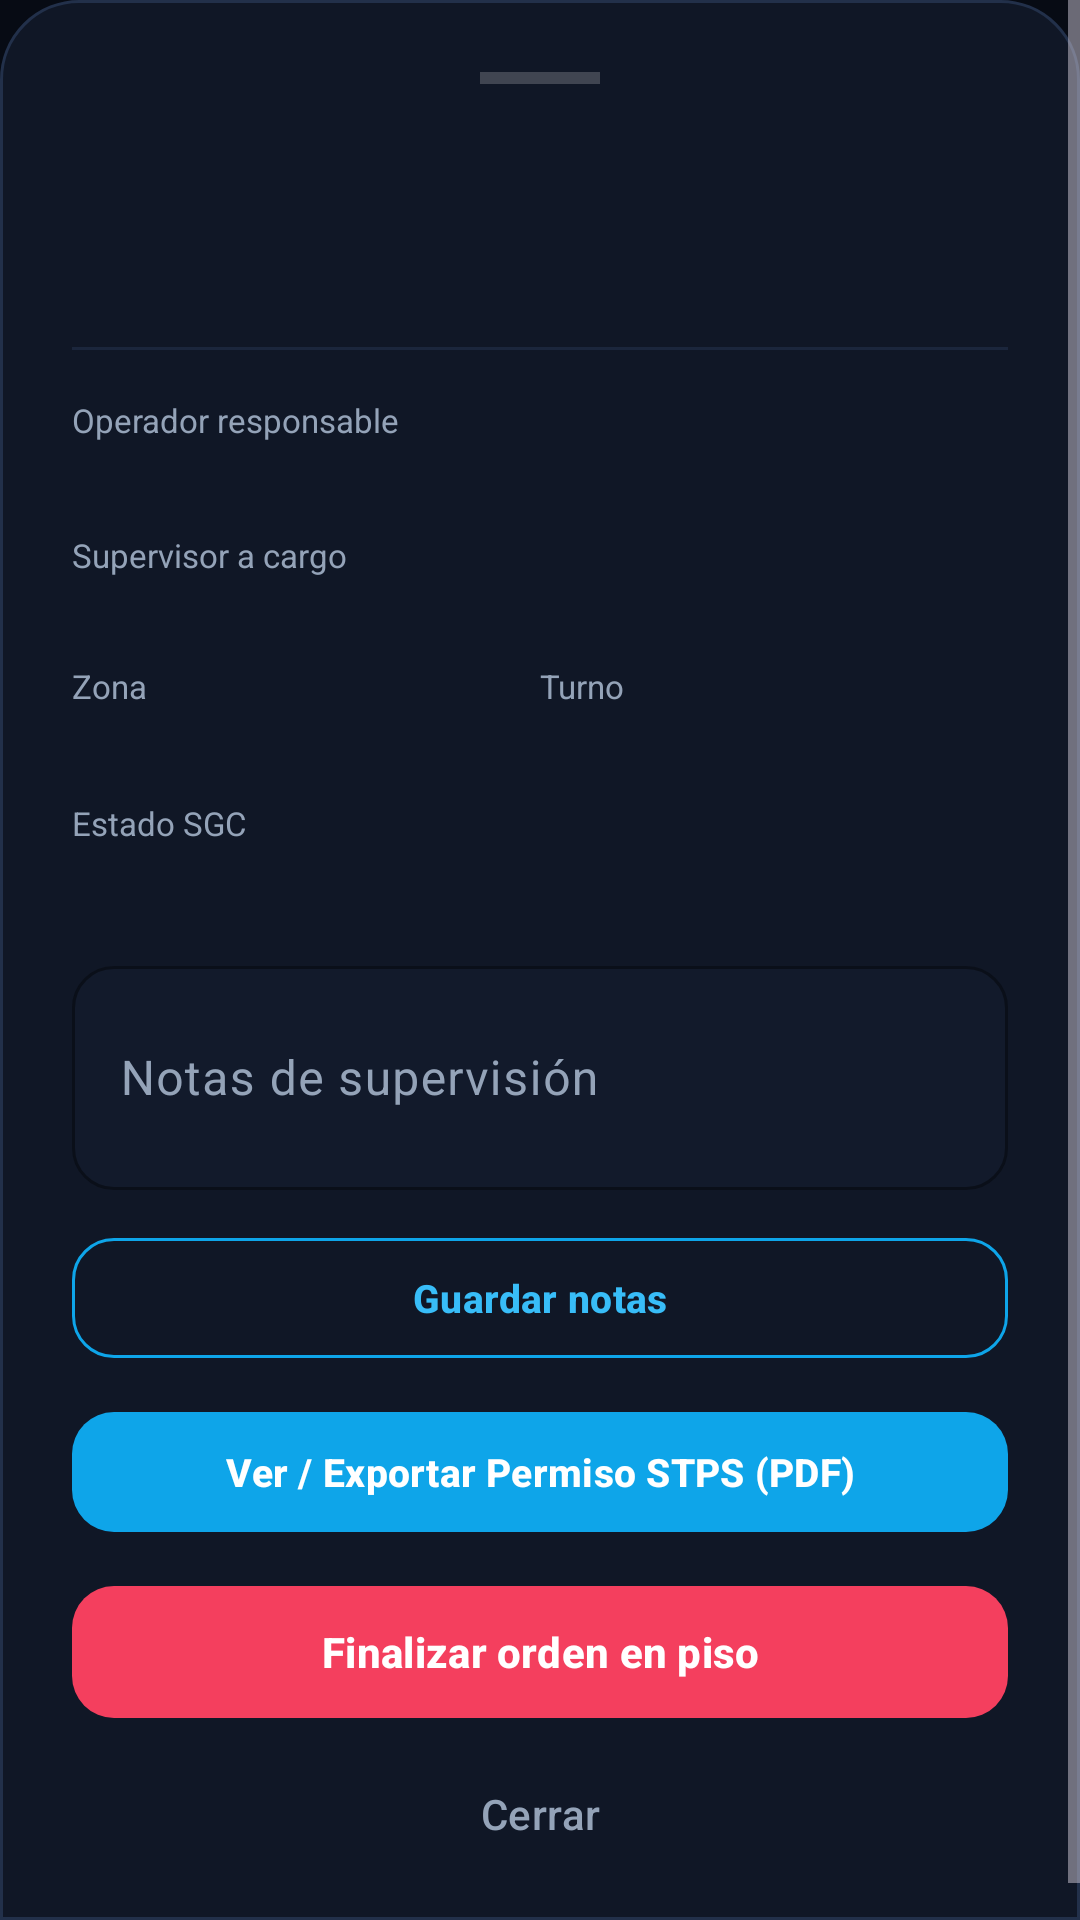

Here is an Android app screen rendered from its layout file. Give the layout XML and the strings, colors and styles it references.
<!-- AndroidManifest.xml: application theme Theme.Blindo -->
<!-- res/layout/dialog_detalle_orden.xml -->
<?xml version="1.0" encoding="utf-8"?>
<ScrollView xmlns:android="http://schemas.android.com/apk/res/android"
    xmlns:app="http://schemas.android.com/apk/res-auto"
    xmlns:tools="http://schemas.android.com/tools"
    android:layout_width="match_parent"
    android:layout_height="wrap_content"
    android:background="@drawable/bg_bottom_sheet">

    <LinearLayout
        android:layout_width="match_parent"
        android:layout_height="wrap_content"
        android:orientation="vertical"
        android:padding="24dp">

        <View
            android:layout_width="40dp"
            android:layout_height="4dp"
            android:layout_gravity="center_horizontal"
            android:layout_marginBottom="18dp"
            android:background="#33FFFFFF" />

        <TextView
            android:id="@+id/tvDialogTrabajo"
            android:layout_width="match_parent"
            android:layout_height="wrap_content"
            android:textColor="@color/industrial_text_primary"
            android:textSize="20sp"
            android:textStyle="bold"
            tools:text="Pintura con solventes inflamables" />

        <TextView
            android:id="@+id/tvDialogNormaRiesgo"
            android:layout_width="wrap_content"
            android:layout_height="wrap_content"
            android:layout_marginTop="6dp"
            android:paddingHorizontal="10dp"
            android:paddingVertical="3dp"
            android:background="@drawable/bg_pill_yellow"
            android:textColor="@color/status_yellow"
            android:textSize="11sp"
            android:textStyle="bold"
            tools:text="NOM-005-STPS · Riesgo Alto" />

        <View
            android:layout_width="match_parent"
            android:layout_height="1dp"
            android:layout_marginVertical="16dp"
            android:background="@color/industrial_divider" />

        <TextView
            android:layout_width="wrap_content"
            android:layout_height="wrap_content"
            android:text="Operador responsable"
            android:textColor="@color/industrial_text_secondary"
            android:textSize="11sp" />

        <TextView
            android:id="@+id/tvDialogOperador"
            android:layout_width="wrap_content"
            android:layout_height="wrap_content"
            android:textColor="@color/industrial_text_primary"
            android:textSize="15sp"
            android:textStyle="bold"
            tools:text="Carlos Méndez" />

        <TextView
            android:layout_width="wrap_content"
            android:layout_height="wrap_content"
            android:layout_marginTop="10dp"
            android:text="Supervisor a cargo"
            android:textColor="@color/industrial_text_secondary"
            android:textSize="11sp" />

        <TextView
            android:id="@+id/tvDialogSupervisor"
            android:layout_width="wrap_content"
            android:layout_height="wrap_content"
            android:textColor="@color/industrial_text_primary"
            android:textSize="14sp"
            tools:text="Ing. Roberto Garza" />

        <LinearLayout
            android:layout_width="match_parent"
            android:layout_height="wrap_content"
            android:orientation="horizontal"
            android:layout_marginTop="10dp">

            <LinearLayout
                android:layout_width="0dp"
                android:layout_weight="1"
                android:layout_height="wrap_content"
                android:orientation="vertical">

                <TextView
                    android:layout_width="wrap_content"
                    android:layout_height="wrap_content"
                    android:text="Zona"
                    android:textColor="@color/industrial_text_secondary"
                    android:textSize="11sp" />

                <TextView
                    android:id="@+id/tvDialogZona"
                    android:layout_width="wrap_content"
                    android:layout_height="wrap_content"
                    android:textColor="@color/industrial_text_primary"
                    android:textSize="14sp"
                    tools:text="Zona A" />
            </LinearLayout>

            <LinearLayout
                android:layout_width="0dp"
                android:layout_weight="1"
                android:layout_height="wrap_content"
                android:orientation="vertical">

                <TextView
                    android:layout_width="wrap_content"
                    android:layout_height="wrap_content"
                    android:text="Turno"
                    android:textColor="@color/industrial_text_secondary"
                    android:textSize="11sp" />

                <TextView
                    android:id="@+id/tvDialogTurno"
                    android:layout_width="wrap_content"
                    android:layout_height="wrap_content"
                    android:textColor="@color/industrial_text_primary"
                    android:textSize="14sp"
                    tools:text="Matutino" />
            </LinearLayout>
        </LinearLayout>

        <TextView
            android:layout_width="wrap_content"
            android:layout_height="wrap_content"
            android:layout_marginTop="12dp"
            android:text="Estado SGC"
            android:textColor="@color/industrial_text_secondary"
            android:textSize="11sp" />

        <TextView
            android:id="@+id/tvDialogEstado"
            android:layout_width="wrap_content"
            android:layout_height="wrap_content"
            android:layout_marginTop="2dp"
            android:textColor="@color/status_green"
            android:textStyle="bold"
            android:textSize="14sp"
            tools:text="Autorizado y blindado" />

        <com.google.android.material.textfield.TextInputLayout
            style="@style/Blindo.TextInputLayout"
            android:layout_width="match_parent"
            android:layout_height="wrap_content"
            android:layout_marginTop="14dp"
            android:hint="Notas de supervisión">

            <com.google.android.material.textfield.TextInputEditText
                android:id="@+id/etDialogNotas"
                android:layout_width="match_parent"
                android:layout_height="wrap_content"
                android:minLines="2"
                android:maxLines="4"
                android:textColor="@color/industrial_text_primary" />
        </com.google.android.material.textfield.TextInputLayout>

        <com.google.android.material.button.MaterialButton
            android:id="@+id/btnDialogGuardarNotas"
            style="@style/Widget.Material3.Button.OutlinedButton"
            android:layout_width="match_parent"
            android:layout_height="48dp"
            android:layout_marginTop="12dp"
            android:text="Guardar notas"
            android:textAllCaps="false"
            android:textSize="13sp"
            android:textStyle="bold"
            android:textColor="@color/industrial_accent_glow"
            app:strokeColor="@color/industrial_accent"
            app:cornerRadius="14dp" />

        <com.google.android.material.button.MaterialButton
            android:id="@+id/btnDialogExportarPdf"
            android:layout_width="match_parent"
            android:layout_height="48dp"
            android:layout_marginTop="10dp"
            android:text="Ver / Exportar Permiso STPS (PDF)"
            android:textAllCaps="false"
            android:textSize="13sp"
            android:textStyle="bold"
            android:textColor="@color/white"
            app:backgroundTint="@color/industrial_accent"
            app:cornerRadius="14dp" />

        <com.google.android.material.button.MaterialButton
            android:id="@+id/btnDialogFinalizar"
            android:layout_width="match_parent"
            android:layout_height="52dp"
            android:layout_marginTop="10dp"
            android:text="Finalizar orden en piso"
            android:textAllCaps="false"
            android:textSize="14sp"
            android:textStyle="bold"
            android:textColor="@color/white"
            app:backgroundTint="@color/status_red"
            app:cornerRadius="14dp" />

        <com.google.android.material.button.MaterialButton
            android:id="@+id/btnDialogCerrar"
            style="@style/Widget.Material3.Button.TextButton"
            android:layout_width="match_parent"
            android:layout_height="wrap_content"
            android:layout_marginTop="4dp"
            android:text="Cerrar"
            android:textAllCaps="false"
            android:textColor="@color/industrial_text_secondary" />

    </LinearLayout>
</ScrollView>
<!-- resources referenced by this layout -->
<resources>
  <color name="industrial_accent">#0EA5E9</color>
  <color name="industrial_accent_glow">#38BDF8</color>
  <color name="industrial_divider">#1B263C</color>
  <color name="industrial_text_primary">#F8FAFC</color>
  <color name="industrial_text_secondary">#94A3B8</color>
  <color name="status_green">#10B981</color>
  <color name="status_red">#F43F5E</color>
  <color name="status_yellow">#F59E0B</color>
  <color name="white">#FFFFFFFF</color>
  <!-- drawable bg_bottom_sheet (drawable) -->
  <?xml version="1.0" encoding="utf-8"?>
  <shape xmlns:android="http://schemas.android.com/apk/res/android">
      <solid android:color="@color/industrial_card" />
      <corners
          android:topLeftRadius="26dp"
          android:topRightRadius="26dp" />
      <stroke android:width="1dp" android:color="@color/industrial_border" />
  </shape>
  <style name="Blindo.TextInputLayout" parent="Widget.Material3.TextInputLayout.OutlinedBox">
          <item name="boxBackgroundColor">@color/industrial_surface_input</item>
          <item name="boxCornerRadiusTopStart">14dp</item>
          <item name="boxCornerRadiusTopEnd">14dp</item>
          <item name="boxCornerRadiusBottomStart">14dp</item>
          <item name="boxCornerRadiusBottomEnd">14dp</item>
          <item name="boxStrokeColor">@color/industrial_accent</item>
          <item name="boxStrokeWidth">1dp</item>
          <item name="boxStrokeWidthFocused">1.5dp</item>
          <item name="hintTextColor">@color/industrial_accent_glow</item>
      </style>
  <style name="Theme.Blindo" parent="Base.Theme.Blindo" />
  <color name="industrial_card">#101726</color>
  <color name="industrial_border">#22304A</color>
  <color name="industrial_surface_input">#121A2B</color>
  <style name="Base.Theme.Blindo" parent="Theme.Material3.Dark.NoActionBar">
          <item name="colorPrimary">@color/industrial_accent</item>
          <item name="colorOnPrimary">@color/white</item>
          <item name="colorPrimaryContainer">@color/industrial_accent_soft</item>
          <item name="colorOnPrimaryContainer">@color/industrial_accent_glow</item>
  
          <item name="colorSecondary">@color/industrial_accent</item>
          <item name="colorSecondaryContainer">@color/industrial_accent_soft</item>
          <item name="colorOnSecondaryContainer">@color/industrial_accent_glow</item>
  
          <item name="colorTertiaryContainer">@color/industrial_card_elevated</item>
          <item name="colorOnTertiaryContainer">@color/white</item>
  
          <item name="android:colorBackground">@color/industrial_bg</item>
          <item name="colorSurface">@color/industrial_card</item>
          <item name="colorSurfaceVariant">@color/industrial_card_elevated</item>
          <item name="colorOnSurface">@color/industrial_text_primary</item>
          <item name="colorOnSurfaceVariant">@color/industrial_text_secondary</item>
          <item name="colorOutline">@color/industrial_border</item>
  
          
          <item name="android:statusBarColor">@color/industrial_bg</item>
          <item name="android:navigationBarColor">@color/industrial_card</item>
      </style>
  <color name="industrial_accent_soft">#1E0EA5E9</color>
  <color name="industrial_card_elevated">#182338</color>
  <color name="industrial_bg">#070B14</color>
</resources>
